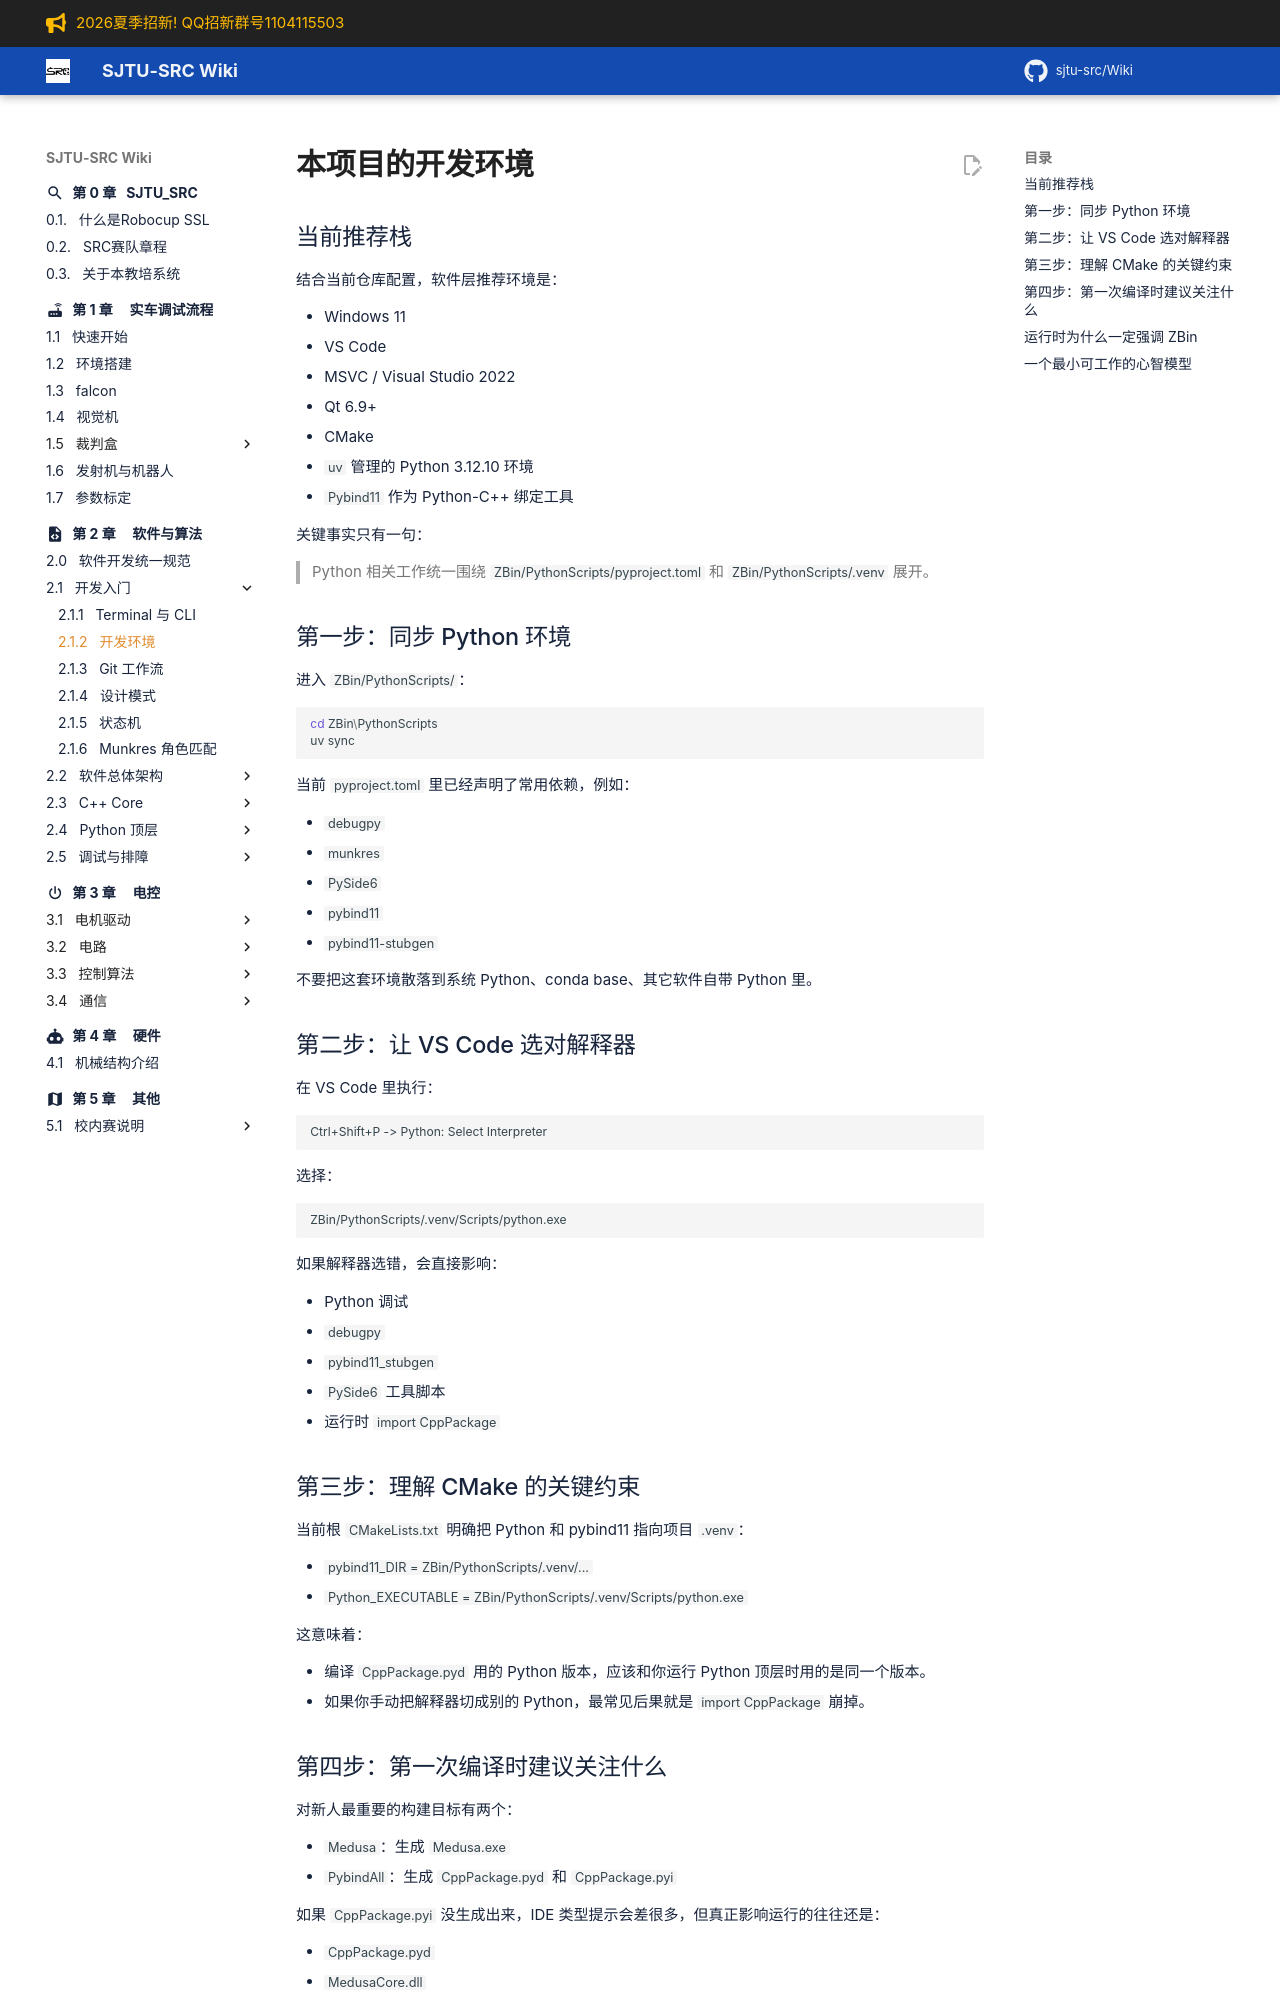

repository: sjtu-src/Wiki · page: chapter_software/fundamentals/dev-environment/index.html · generator: mkdocs

# 本项目的开发环境

## 当前推荐栈

结合当前仓库配置，软件层推荐环境是：

- Windows 11
- VS Code
- MSVC / Visual Studio 2022
- Qt 6.9+
- CMake
- `uv` 管理的 Python 3.12.10 环境
- `Pybind11` 作为 Python-C++ 绑定工具

关键事实只有一句：

> Python 相关工作统一围绕 `ZBin/PythonScripts/pyproject.toml` 和 `ZBin/PythonScripts/.venv` 展开。

## 第一步：同步 Python 环境

进入 `ZBin/PythonScripts/`：

```powershell
cd ZBin\PythonScripts
uv sync
```

当前 `pyproject.toml` 里已经声明了常用依赖，例如：

- `debugpy`
- `munkres`
- `PySide6`
- `pybind11`
- `pybind11-stubgen`

不要把这套环境散落到系统 Python、conda base、其它软件自带 Python 里。

## 第二步：让 VS Code 选对解释器

在 VS Code 里执行：

```text
Ctrl+Shift+P -> Python: Select Interpreter
```

选择：

```text
ZBin/PythonScripts/.venv/Scripts/python.exe
```

如果解释器选错，会直接影响：

- Python 调试
- `debugpy`
- `pybind11_stubgen`
- `PySide6` 工具脚本
- 运行时 `import CppPackage`

## 第三步：理解 CMake 的关键约束

当前根 `CMakeLists.txt` 明确把 Python 和 pybind11 指向项目 `.venv`：

- `pybind11_DIR = ZBin/PythonScripts/.venv/...`
- `Python_EXECUTABLE = ZBin/PythonScripts/.venv/Scripts/python.exe`

这意味着：

- 编译 `CppPackage.pyd` 用的 Python 版本，应该和你运行 Python 顶层时用的是同一个版本。
- 如果你手动把解释器切成别的 Python，最常见后果就是 `import CppPackage` 崩掉。
